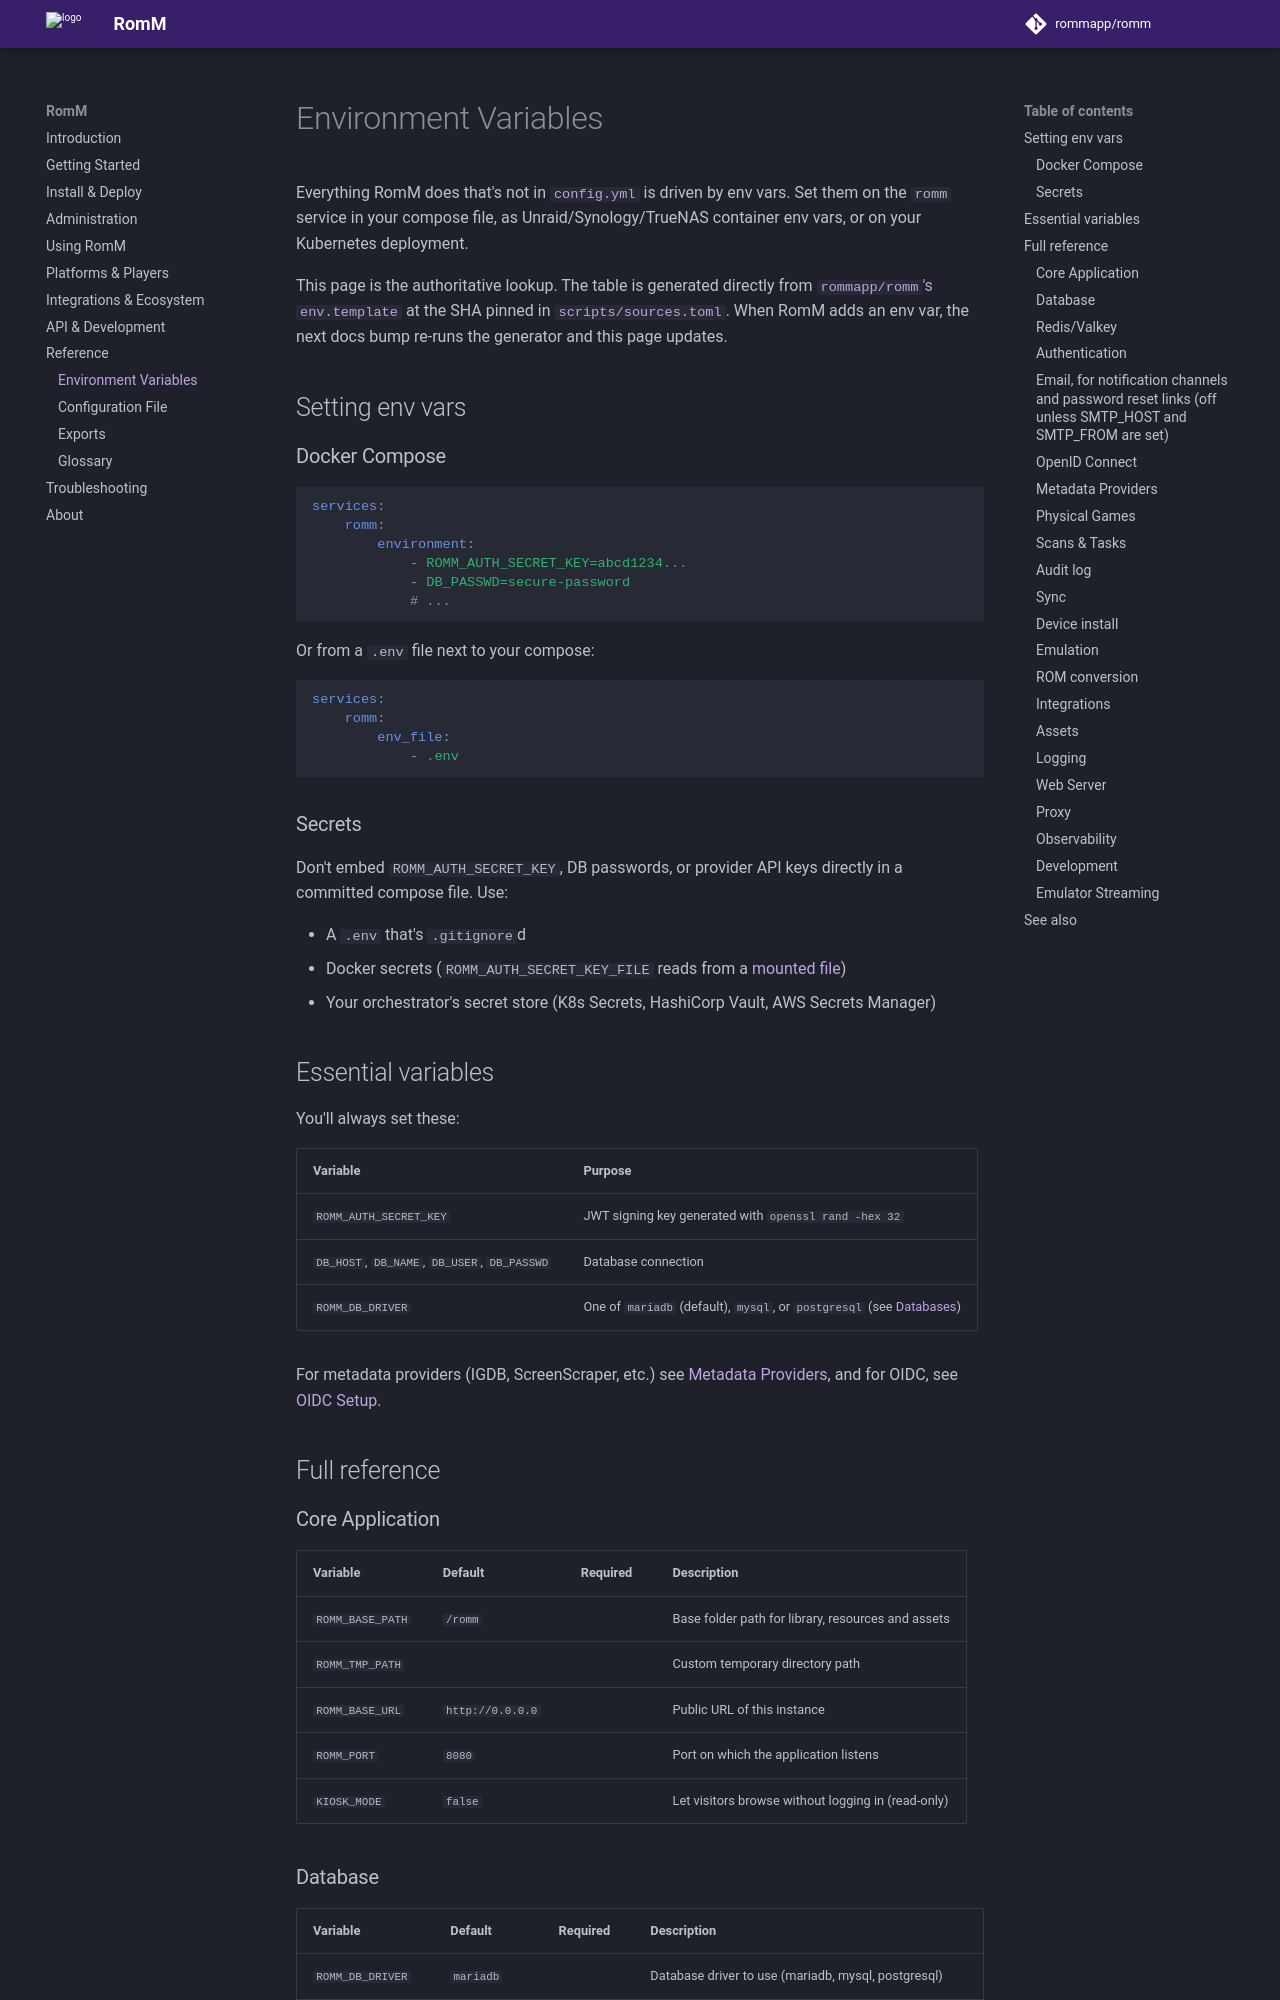

repository: rommapp/docs · page: 5.4.0-alpha/reference/environment-variables/index.html · generator: mkdocs

---
title: Environment Variables
description: Every environment variable grouped by category
---

# Environment Variables

Everything RomM does that's not in [`config.yml`](configuration-file.md) is driven by env vars. Set them on the `romm` service in your compose file, as Unraid/Synology/TrueNAS container env vars, or on your Kubernetes deployment.
